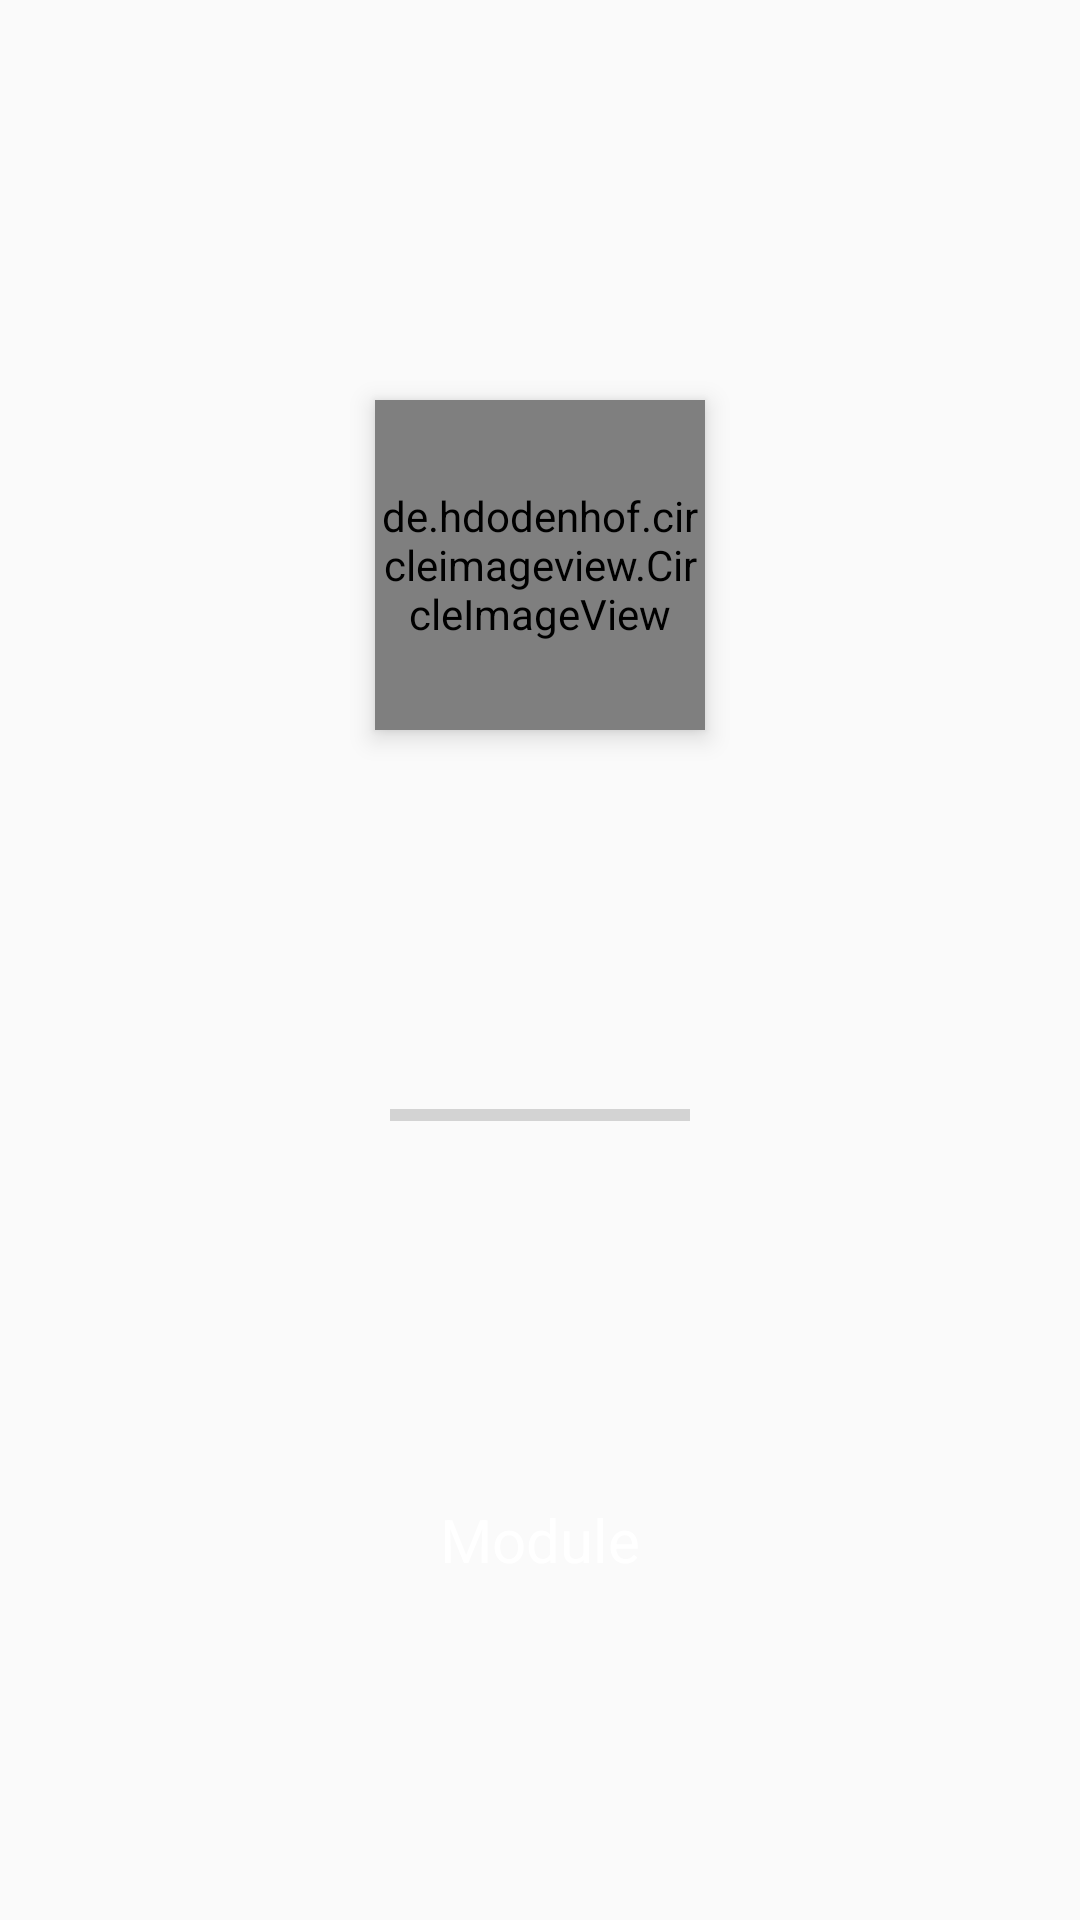

Write the Android layout XML for this screen, with the resource values it uses.
<!-- AndroidManifest.xml: application theme Theme.AppCompat.Light.NoActionBar -->
<!-- res/layout/lesson_icon_block.xml -->
<?xml version="1.0" encoding="utf-8"?>
<androidx.constraintlayout.widget.ConstraintLayout xmlns:android="http://schemas.android.com/apk/res/android"
    xmlns:app="http://schemas.android.com/apk/res-auto"
    android:orientation="vertical"
    android:layout_width="match_parent"
    android:layout_height="match_parent"
    android:paddingTop="20dp">




    <de.hdodenhof.circleimageview.CircleImageView xmlns:app="http://schemas.android.com/apk/res-auto"
        android:id="@+id/lesson_icon_imageview"
        android:layout_width="110dp"
        android:layout_height="110dp"
        android:elevation="5dp"
        android:src="@drawable/sample_1_b"
        app:layout_constraintBottom_toTopOf="@+id/progressbar"
        app:layout_constraintLeft_toLeftOf="parent"
        app:layout_constraintRight_toRightOf="parent"
        app:layout_constraintTop_toTopOf="parent" />

    <ProgressBar
        android:id="@+id/progressbar"
        style="@style/Widget.AppCompat.ProgressBar.Horizontal"
        android:layout_width="100dp"
        android:layout_height="30dp"
        app:layout_constraintBottom_toTopOf="@+id/lesson_name"
        app:layout_constraintLeft_toLeftOf="parent"
        app:layout_constraintRight_toRightOf="parent"
        app:layout_constraintTop_toBottomOf="@+id/lesson_icon_imageview" />

    <TextView
        android:id="@+id/lesson_name"
        android:layout_width="wrap_content"
        android:layout_height="wrap_content"
        android:gravity="center_horizontal"
        android:text="Module"
        android:textColor="#ffffff"
        android:textSize="20sp"
        app:layout_constraintLeft_toLeftOf="parent"
        app:layout_constraintRight_toRightOf="parent"
        app:layout_constraintTop_toBottomOf="@+id/progressbar"
        app:layout_constraintBottom_toBottomOf="parent" />


</androidx.constraintlayout.widget.ConstraintLayout>
<!-- resources referenced by this layout -->
<resources>
  <!-- drawable lesson_icon (drawable) -->
  <?xml version="1.0" encoding="utf-8"?>
  <shape xmlns:android="http://schemas.android.com/apk/res/android"
      android:shape="oval">
      <corners android:radius="100dp" />
      <bitmap android:src="@drawable/sample_1" />
  </shape>
  <!-- drawable sample_1_b: png bitmap (drawable, 54900 bytes) -->
  <!-- drawable sample_1: png bitmap (drawable, 142068 bytes) -->
</resources>
